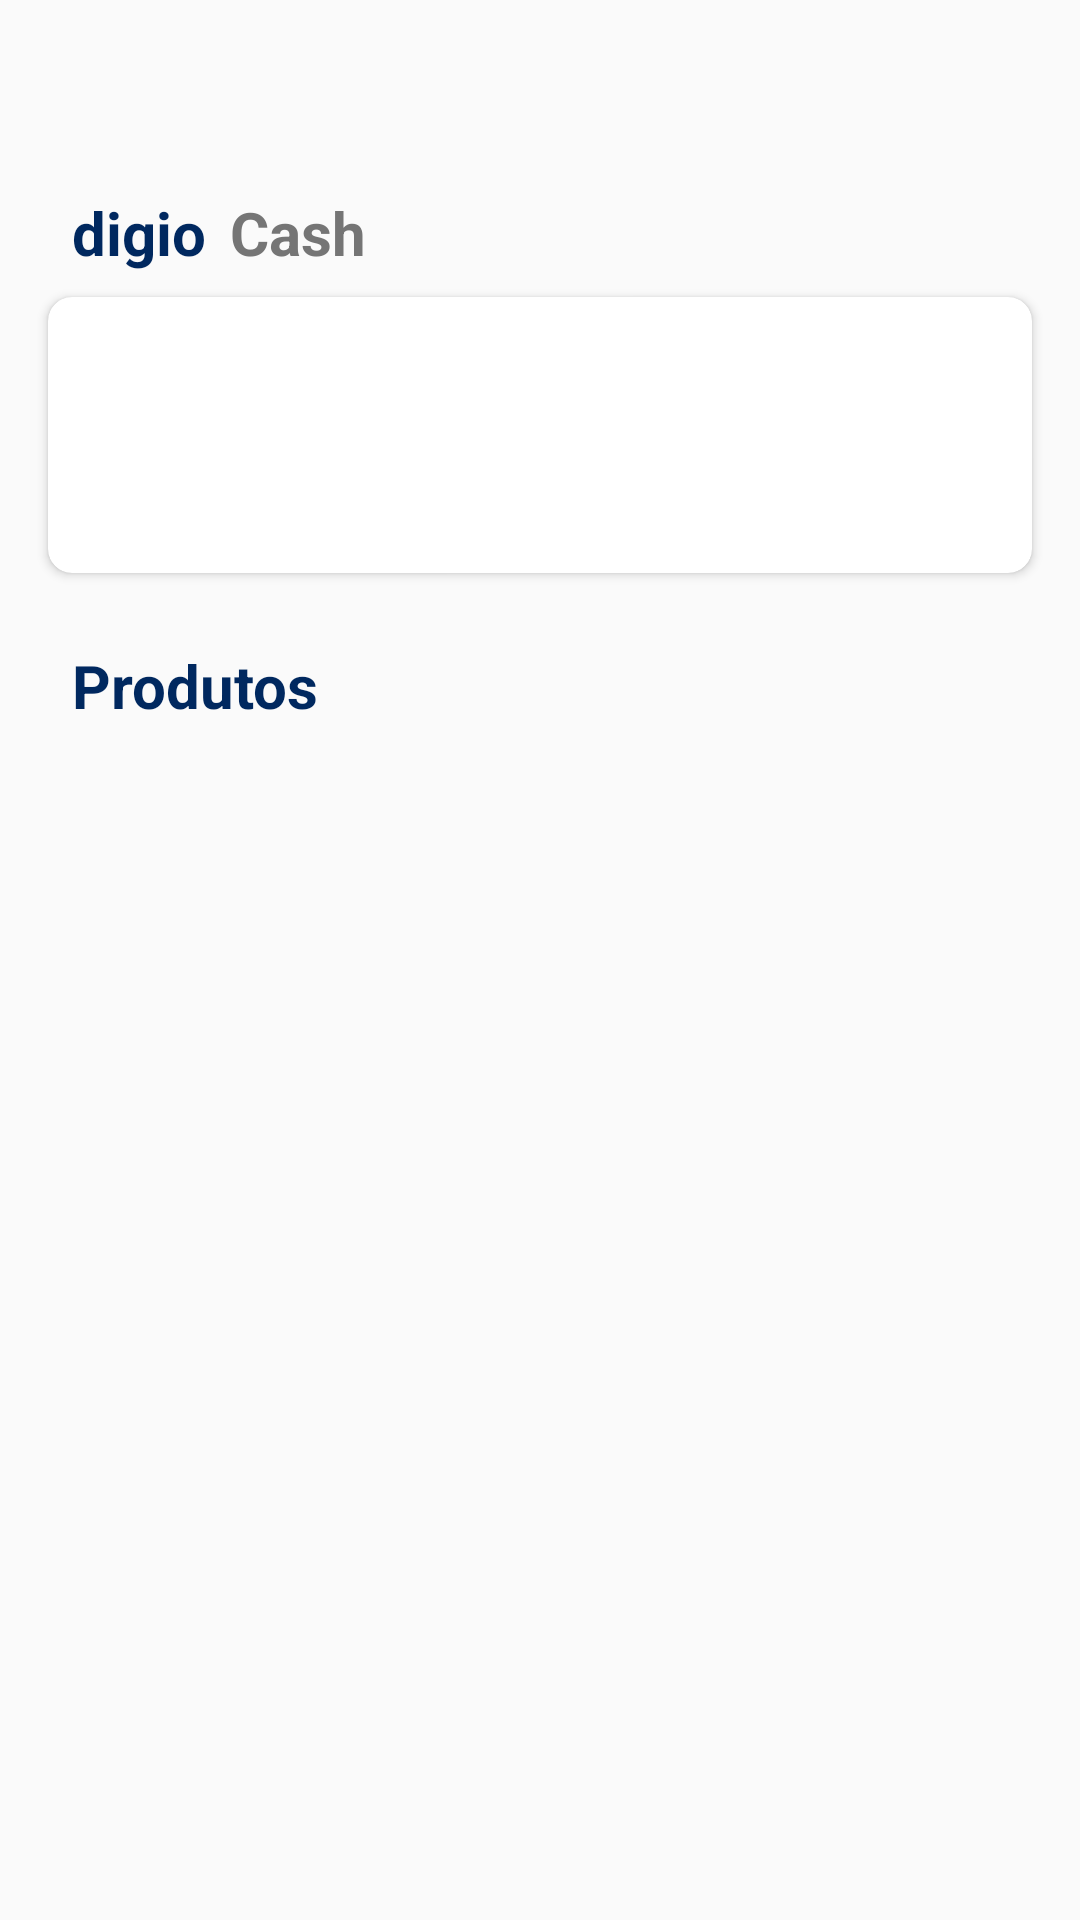

The Android layout XML behind this screen, and the referenced resources:
<!-- AndroidManifest.xml: application theme AppTheme -->
<!-- res/layout/products_content.xml -->
<?xml version="1.0" encoding="utf-8"?>
<androidx.constraintlayout.widget.ConstraintLayout xmlns:android="http://schemas.android.com/apk/res/android"
    android:layout_width="match_parent"
    android:layout_height="match_parent"
    xmlns:app="http://schemas.android.com/apk/res-auto">

    <androidx.recyclerview.widget.RecyclerView
        android:id="@+id/recyclerview_spotilife"
        android:layout_width="0dp"
        android:layout_height="wrap_content"
        android:layout_marginStart="16dp"
        android:layout_marginTop="32dp"
        android:layout_marginEnd="16dp"
        app:layout_constraintEnd_toEndOf="parent"
        app:layout_constraintStart_toStartOf="parent"
        app:layout_constraintTop_toTopOf="parent" />

    <TextView
        android:id="@+id/txt_digio"
        style="@style/TextTitleCustom"
        android:layout_width="wrap_content"
        android:layout_height="wrap_content"
        android:layout_marginStart="24dp"
        android:layout_marginTop="32dp"
        android:text="@string/txt_digio"
        android:textStyle="bold"
        app:layout_constraintStart_toStartOf="parent"
        app:layout_constraintTop_toBottomOf="@+id/recyclerview_spotilife" />

    <TextView
        android:id="@+id/txt_cash"
        style="@style/TextTitleCustom"
        android:layout_width="wrap_content"
        android:layout_height="wrap_content"
        android:layout_marginStart="8dp"
        android:text="@string/txt_cash"
        android:textColor="@color/colorGrey"
        android:textStyle="bold"
        app:layout_constraintBottom_toBottomOf="@+id/txt_digio"
        app:layout_constraintStart_toEndOf="@+id/txt_digio"
        app:layout_constraintTop_toTopOf="@+id/txt_digio" />

    <include
        android:id="@+id/include_cash"
        layout="@layout/content_cash"
        android:layout_width="match_parent"
        android:layout_height="108dp"
        app:layout_constraintEnd_toEndOf="parent"
        app:layout_constraintStart_toStartOf="parent"
        app:layout_constraintTop_toBottomOf="@+id/txt_cash" />

    <androidx.recyclerview.widget.RecyclerView
        android:id="@+id/recyclerview_product"
        android:layout_width="0dp"
        android:layout_height="wrap_content"
        android:layout_marginStart="16dp"
        android:layout_marginEnd="16dp"
        android:layout_marginBottom="16dp"
        app:layout_constraintBottom_toBottomOf="parent"
        app:layout_constraintEnd_toEndOf="parent"
        app:layout_constraintStart_toStartOf="parent"
        app:layout_constraintTop_toBottomOf="@+id/txt_product" />

    <TextView
        android:id="@+id/txt_product"
        style="@style/TextTitleCustom"
        android:layout_width="wrap_content"
        android:layout_height="wrap_content"
        android:layout_marginStart="24dp"
        android:layout_marginTop="16dp"
        android:text="@string/txt_product"
        android:textStyle="bold"
        app:layout_constraintStart_toStartOf="parent"
        app:layout_constraintTop_toBottomOf="@+id/include_cash" />
</androidx.constraintlayout.widget.ConstraintLayout>
<!-- res/layout/content_cash.xml (included above) -->
<?xml version="1.0" encoding="utf-8"?>
<LinearLayout xmlns:android="http://schemas.android.com/apk/res/android"
    android:layout_width="match_parent"
    android:layout_height="200dp"
    xmlns:tools="http://schemas.android.com/tools"
    android:id="@+id/content_panel_cash"
    android:orientation="vertical"
    xmlns:app="http://schemas.android.com/apk/res-auto">
    <androidx.cardview.widget.CardView
        android:layout_width="match_parent"
        android:layout_height="match_parent"
        android:layout_marginStart="16dp"
        android:layout_marginTop="8dp"
        android:layout_marginEnd="16dp"
        android:layout_marginBottom="8dp"
        app:cardCornerRadius="8dp">

        <androidx.appcompat.widget.AppCompatImageView
            android:id="@+id/img_cash"
            android:layout_width="match_parent"
            android:layout_height="match_parent"
            android:scaleType="centerCrop"
            android:src="@mipmap/ic_launcher" />
    </androidx.cardview.widget.CardView>
</LinearLayout>
<!-- resources referenced by this layout -->
<resources>
  <color name="colorGrey">#757575</color>
  <string name="txt_cash">Cash</string>
  <string name="txt_digio">digio</string>
  <string name="txt_product">Produtos</string>
  <style name="TextTitleCustom">
          <item name="android:textColor">@color/colorDarkBlue</item>
          <item name="android:textSize">20sp</item>
          <item name="fontFamily">sans-serif</item>
  
      </style>
  <style name="AppTheme" parent="Theme.AppCompat.Light.DarkActionBar">
          
          <item name="colorPrimary">@color/colorPrimary</item>
          <item name="colorPrimaryDark">@color/colorPrimaryDark</item>
          <item name="colorAccent">@color/colorAccent</item>
      </style>
  <color name="colorDarkBlue">#00285f</color>
  <color name="colorPrimary">#00285f</color>
  <color name="colorPrimaryDark">#000035</color>
  <color name="colorAccent">#3d508d</color>
</resources>
